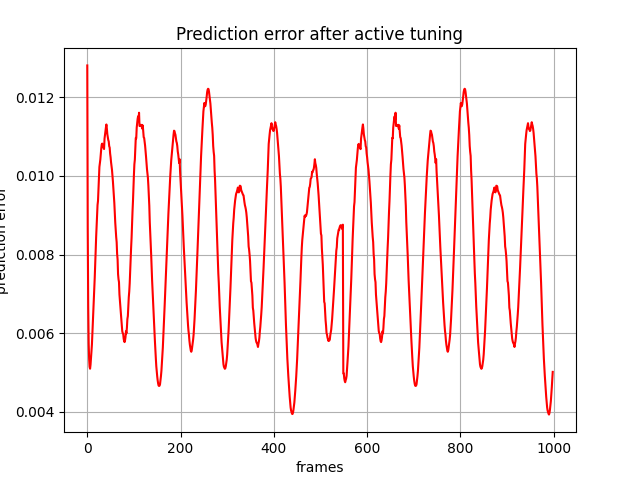

The table this chart was drawn from, first rows:
, 0
0, 0.01281
1, 0.008656
2, 0.006695
3, 0.005735
4, 0.005342
5, 0.005143
6, 0.005094
7, 0.005197
8, 0.005357
9, 0.005538
10, 0.005718
11, 0.005991
12, 0.006226
13, 0.006478
14, 0.006807
15, 0.00712
16, 0.007415
17, 0.007788
18, 0.008091
19, 0.008442
20, 0.008707
21, 0.008929
22, 0.009261
23, 0.009365
24, 0.009671
25, 0.009904
26, 0.01023
27, 0.01033
28, 0.01042
29, 0.01057
30, 0.0107
31, 0.0108
32, 0.01082
33, 0.01075
34, 0.01077
35, 0.01071
36, 0.01069
37, 0.01095
38, 0.01105
39, 0.01113
40, 0.01124
41, 0.01131
42, 0.01121
43, 0.01106
44, 0.01099
45, 0.01092
46, 0.01088
47, 0.01076
48, 0.01072
49, 0.01057
50, 0.01048
51, 0.01035
52, 0.01025
53, 0.01016
54, 0.01002
55, 0.009858
56, 0.009669
57, 0.009463
58, 0.009315
59, 0.009033
... 939 more rows
